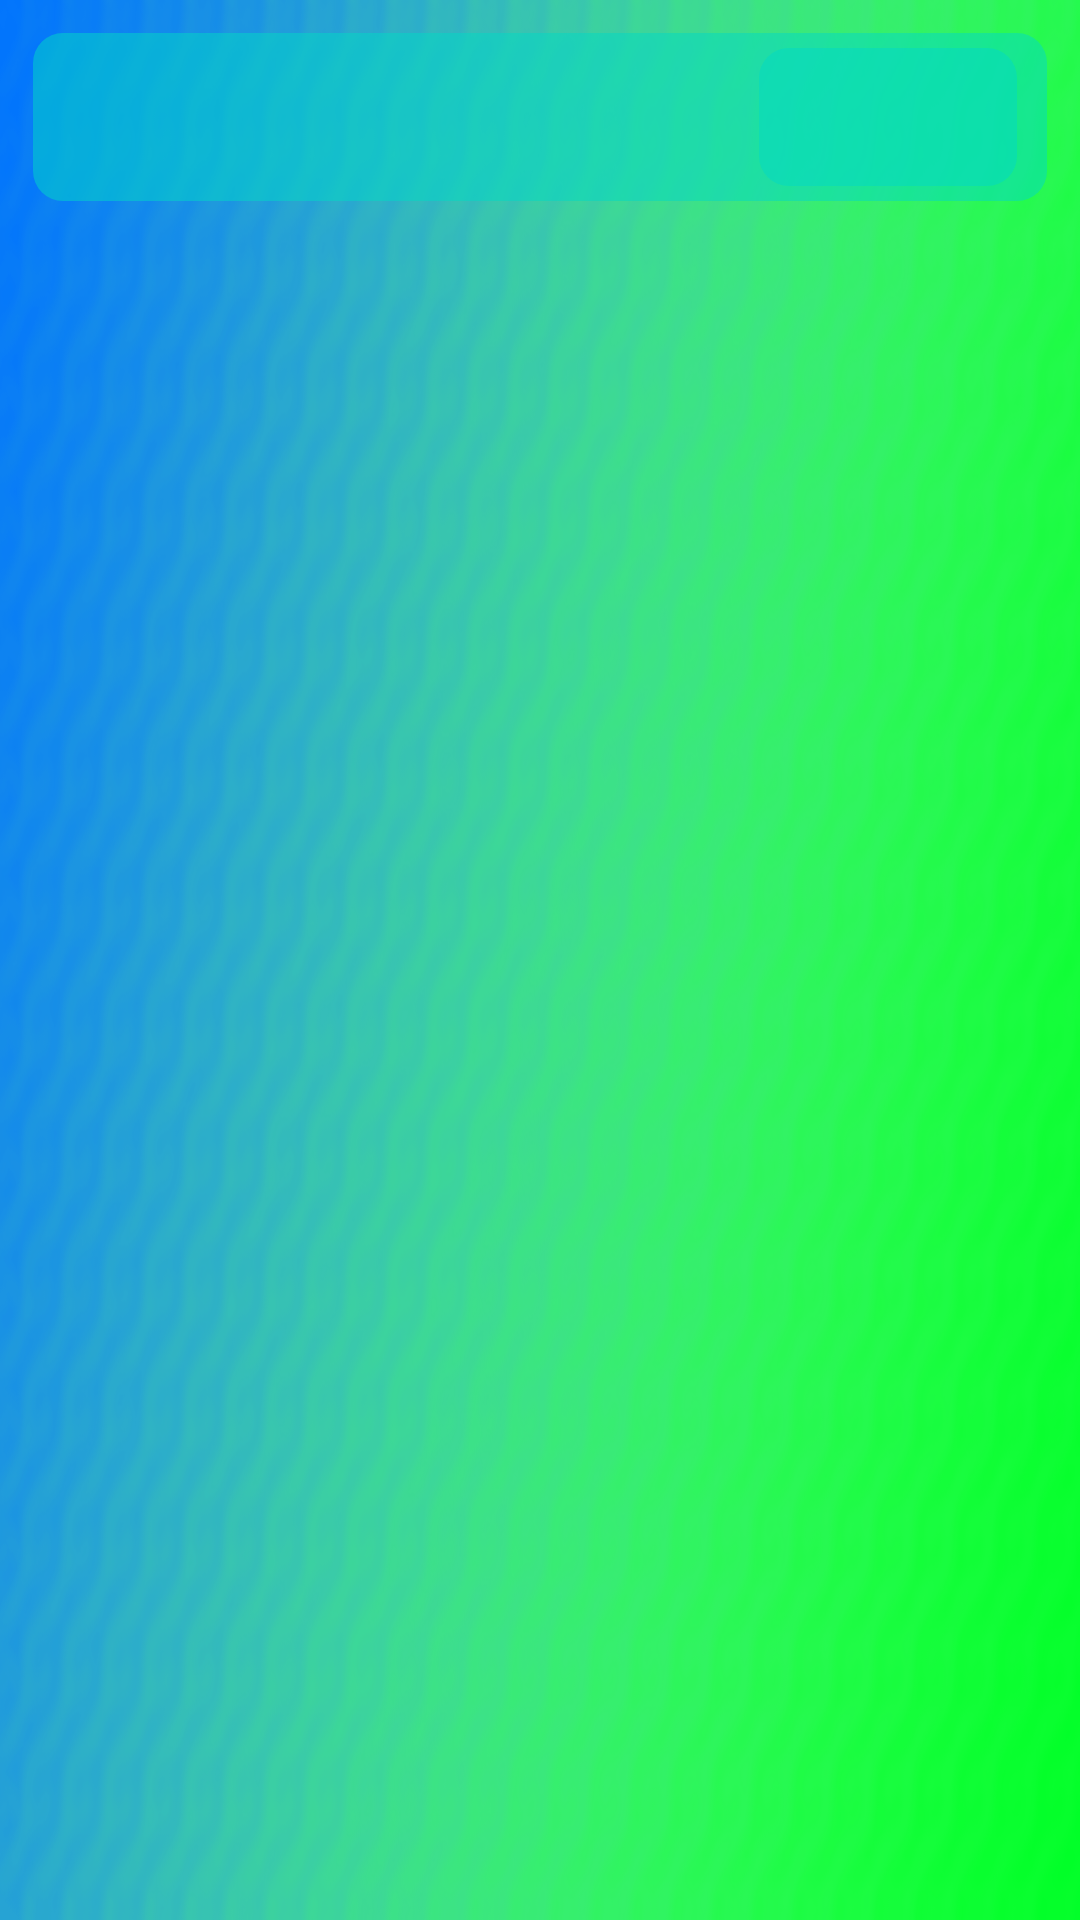

Here is an Android app screen rendered from its layout file. Give the layout XML and the strings, colors and styles it references.
<!-- AndroidManifest.xml: application theme Theme.Newjustpiano -->
<!-- res/layout/local.xml -->
<?xml version="1.0" encoding="utf-8"?>
<LinearLayout xmlns:android="http://schemas.android.com/apk/res/android"
              android:orientation="vertical"
              android:layout_width="match_parent"
              android:layout_height="match_parent"
              android:background="@drawable/background">
    <LinearLayout android:layout_width="match_parent"
                  android:layout_height="match_parent"
                  android:layout_margin="10dp"
                  android:orientation="vertical">
        <LinearLayout android:layout_width="match_parent"
                      android:layout_height="wrap_content"
                      android:orientation="horizontal"
                      android:background="@drawable/page_background">
            <HorizontalScrollView android:layout_width="0dp"
                                  android:layout_height="wrap_content"
                                  android:layout_weight="1">
                <LinearLayout android:layout_width="wrap_content"
                              android:layout_height="match_parent"
                              android:orientation="horizontal"
                              android:id="@+id/local_flipper_select"/>
            </HorizontalScrollView>
            <Button android:layout_width="wrap_content"
                    android:layout_height="wrap_content"
                    android:background="@drawable/button__background"/>
        </LinearLayout>
        <ViewFlipper android:layout_width="match_parent"
                     android:layout_height="0dp"
                     android:layout_weight="1"
                     android:id="@+id/local_flipper"/>
    </LinearLayout>
</LinearLayout>
<!-- resources referenced by this layout -->
<resources>
  <!-- drawable background: jpg bitmap (drawable, 630025 bytes) -->
  <!-- drawable button__background (drawable) -->
  <?xml version="1.0" encoding="utf-8"?>
  <selector xmlns:android="http://schemas.android.com/apk/res/android">
      <item android:drawable="@drawable/page_background" android:state_pressed="false" />
      <item android:drawable="@drawable/page_background_pressed" android:state_pressed="true" />
  </selector>
  <!-- drawable page_background (drawable) -->
  <?xml version="1.0" encoding="utf-8"?>
  <shape xmlns:android="http://schemas.android.com/apk/res/android"
         android:shape="rectangle">
      <stroke android:width="2dp"
              android:color="@color/transparent"/>
      <solid android:color="@color/teal_200_t"/>
      <padding android:bottom="5dp"
               android:left="10dp"
               android:right="10dp"
               android:top="5dp"/>
      <corners android:radius="10dp"/>
  </shape>
  <style name="Theme.Newjustpiano" parent="Theme.MaterialComponents.DayNight.DarkActionBar">
          
          <item name="windowActionBar">false</item>
          <item name="windowNoTitle">true</item>
          <item name="android:windowNoTitle">true</item>
          <item name="android:windowActionBar">false</item>
          <item name="android:windowFullscreen">true</item>
          <item name="android:windowContentOverlay">@null</item>
          <item name="colorPrimary">@color/purple_500</item>
          <item name="colorPrimaryVariant">@color/purple_700</item>
          <item name="colorOnPrimary">@color/white</item>
          
          <item name="colorSecondary">@color/teal_200</item>
          <item name="colorSecondaryVariant">@color/teal_700</item>
          <item name="colorOnSecondary">@color/black</item>
          <item name="android:textColor">@color/white</item>
          
          <item name="android:statusBarColor" tools:targetApi="l">?attr/colorPrimaryVariant</item>
          
      </style>
  <!-- drawable page_background_pressed (drawable) -->
  <?xml version="1.0" encoding="utf-8"?>
  <shape xmlns:android="http://schemas.android.com/apk/res/android"
         android:shape="rectangle">
      <stroke android:width="2dp"
              android:color="@color/transparent"/>
      <solid android:color="@color/black_600"/>
      <padding android:bottom="5dp"
               android:left="10dp"
               android:right="10dp"
               android:top="5dp"/>
      <corners android:radius="10dp"/>
  </shape>
  <color name="transparent">#00FFFFFF</color>
  <color name="teal_200_t">#8003DAC5</color>
  <color name="purple_500">#FF6200EE</color>
  <color name="purple_700">#FF3700B3</color>
  <color name="white">#FFFFFFFF</color>
  <color name="teal_200">#FF03DAC5</color>
  <color name="teal_700">#FF018786</color>
  <color name="black">#FF000000</color>
  <color name="black_600">#80000000</color>
</resources>
